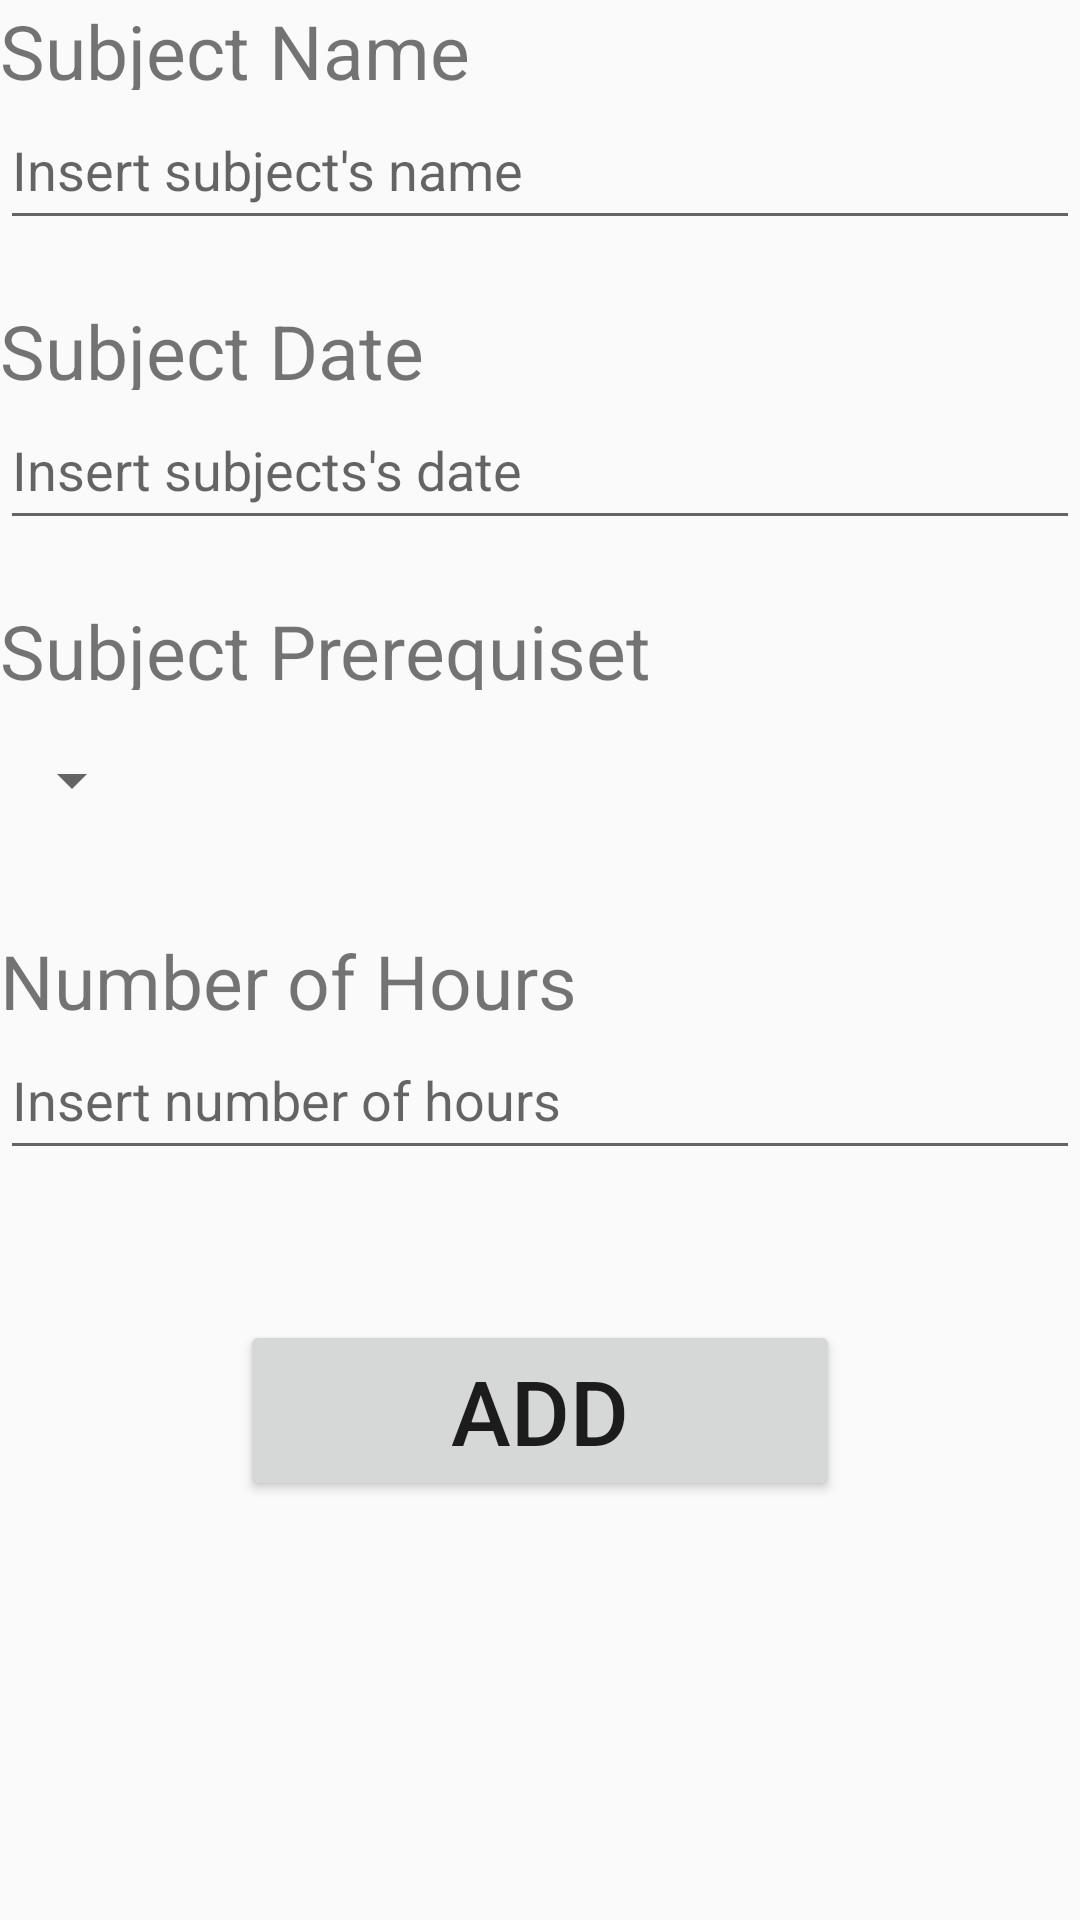

Produce the Android XML layout that renders to this screen, including the resource entries it uses.
<!-- AndroidManifest.xml: application theme AppTheme -->
<!-- res/layout/activity_add_subject.xml -->
<?xml version="1.0" encoding="utf-8"?>

<ScrollView xmlns:android="http://schemas.android.com/apk/res/android"
    xmlns:app="http://schemas.android.com/apk/res-auto"
    xmlns:tools="http://schemas.android.com/tools"
    android:layout_width="match_parent"
    android:layout_height="match_parent"
    tools:context=".AddSubjectActivity">


    <LinearLayout
        android:orientation="vertical"
        android:layout_width="match_parent"
        android:layout_height="match_parent">


        <TextView
            android:textSize="25sp"
            android:text="Subject Name"
            android:layout_width="match_parent"
            android:layout_height="30dp" />

        <EditText
            android:hint="Insert subject's name"
            android:layout_width="match_parent"
            android:layout_height="50dp" />

        <View
            android:layout_width="0dp"
            android:layout_height="20dp"/>


        <TextView
            android:textSize="25sp"
            android:text="Subject Date"
            android:layout_width="match_parent"
            android:layout_height="30dp" />

        <EditText
            android:hint="Insert subjects's date"
            android:layout_width="match_parent"
            android:layout_height="50dp" />

        <View
            android:layout_width="0dp"
            android:layout_height="20dp"/>

        <TextView
            android:textSize="25sp"
            android:text="Subject Prerequiset"
            android:layout_width="match_parent"
            android:layout_height="30dp" />

        <Spinner
            android:id="@+id/prequisitSpinner"
            android:layout_width="wrap_content"
            android:layout_height="60dp">

        </Spinner>
        <View
            android:layout_width="0dp"
            android:layout_height="20dp"/>



        <TextView
            android:textSize="25sp"
            android:text="Number of Hours"
            android:layout_width="match_parent"
            android:layout_height="30dp" />

        <EditText
            android:inputType="number"
            android:hint="Insert number of hours"
            android:layout_width="match_parent"
            android:layout_height="50dp" />

        <View
            android:layout_width="0dp"
            android:layout_height="50dp"/>

        <Button
            android:id="@+id/addBtn"
            android:layout_gravity="center"
            android:textSize="30sp"
            android:text="ADD"
            android:layout_width="200dp"
            android:layout_height="wrap_content" />

    </LinearLayout>

</ScrollView>
<!-- resources referenced by this layout -->
<resources>
  <style name="AppTheme" parent="Theme.AppCompat.Light.DarkActionBar">
          
          <item name="colorPrimary">@color/colorPrimary</item>
          <item name="colorPrimaryDark">@color/colorPrimaryDark</item>
          <item name="colorAccent">@color/colorAccent</item>
      </style>
  <color name="colorPrimary">#008577</color>
  <color name="colorPrimaryDark">#00574B</color>
  <color name="colorAccent">#D81B60</color>
</resources>
